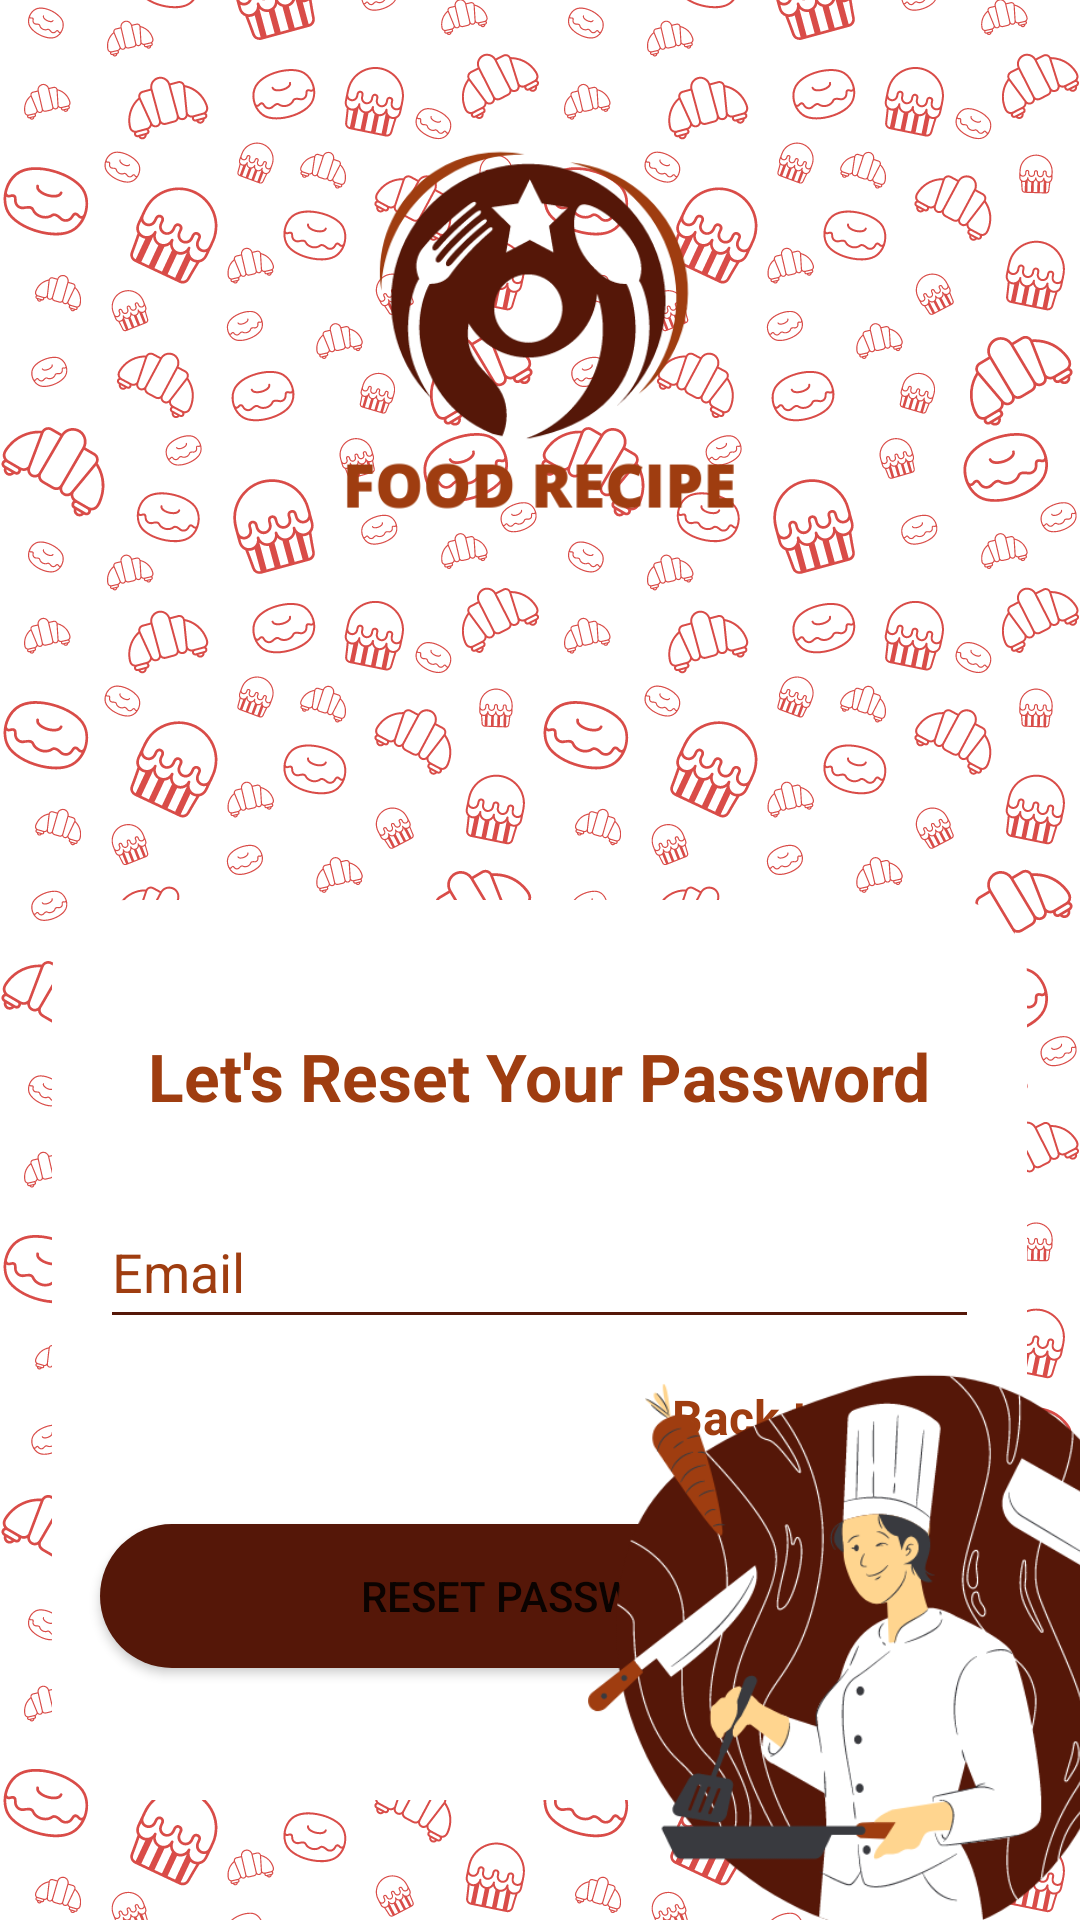

Layout XML and referenced resources for this Android screen:
<!-- AndroidManifest.xml: application theme Theme.FoodRecipiesBook -->
<!-- res/layout/activity_forgot_password.xml -->
<?xml version="1.0" encoding="utf-8"?>
<RelativeLayout xmlns:android="http://schemas.android.com/apk/res/android"
    xmlns:app="http://schemas.android.com/apk/res-auto"
    xmlns:tools="http://schemas.android.com/tools"
    android:layout_width="match_parent"
    android:layout_height="match_parent"
    tools:context=".ForgotPasswordActivity">


    <ImageView
        android:layout_width="match_parent"
        android:layout_height="match_parent"
        android:background="@color/white"
        android:scaleType="fitXY"
        android:src="@drawable/home_bg" />


    <LinearLayout
        android:layout_width="match_parent"
        android:layout_height="wrap_content"
        android:layout_alignParentTop="true"
        android:layout_alignParentBottom="true"
        android:orientation="vertical">

        <ImageView
            android:layout_width="175dp"
            android:layout_height="175dp"
            android:layout_marginBottom="100dp"
            android:layout_gravity="center"
            android:layout_marginTop="25dp"
            android:src="@drawable/app_logo" />

        <LinearLayout
            android:layout_width="325dp"
            android:layout_height="300dp"
            android:layout_gravity="center"
            android:background="@drawable/login_bg_card"
            android:gravity="center_vertical"
            android:orientation="vertical">

            <TextView
                android:layout_width="wrap_content"
                android:layout_height="wrap_content"
                android:layout_gravity="center_horizontal"
                android:text="Let's Reset Your Password"
                android:textColor="@color/brown"
                android:textSize="22sp"
                android:textStyle="bold" />

            <EditText
                android:id="@+id/resetEmail"
                android:layout_width="match_parent"
                android:layout_height="wrap_content"
                android:layout_marginHorizontal="16sp"
                android:layout_marginTop="25sp"
                android:backgroundTint="@color/maroon"
                android:hint="@string/email"
                android:inputType="textEmailAddress"
                android:minHeight="48dp"
                android:textColor="@color/maroon"
                android:textColorHint="@color/brown" />

            
            
            
            
            
            
            
            
            
            

            
            
            
            
            
            
            
            
            
            

            <TextView
                android:id="@+id/loginTextView"
                android:layout_width="wrap_content"
                android:layout_height="wrap_content"
                android:layout_gravity="end"
                android:layout_marginHorizontal="10sp"
                android:paddingHorizontal="10sp"
                android:paddingVertical="15sp"
                android:text="@string/back_to_log_in"
                android:textColor="@color/brown"
                android:textSize="16sp"
                android:textStyle="bold" />

            <Button
                android:id="@+id/resetPasswordButton"
                android:layout_width="match_parent"
                android:layout_height="wrap_content"
                android:layout_marginHorizontal="16sp"
                android:layout_marginTop="10sp"
                android:background="@drawable/btn_bg"
                android:text="Reset Password" />

        </LinearLayout>

    </LinearLayout>

    <ImageView
        android:layout_width="227dp"
        android:layout_height="246dp"
        android:layout_alignParentStart="true"
        android:layout_alignParentEnd="true"
        android:layout_alignParentBottom="true"
        android:layout_marginStart="196dp"
        android:layout_marginEnd="-31dp"
        android:layout_marginBottom="-35dp"
        android:src="@drawable/chef" />

</RelativeLayout>
<!-- resources referenced by this layout -->
<resources>
  <color name="brown">#FF9F3D10</color>
  <color name="maroon">#FF551708</color>
  <color name="white">#FFFFFFFF</color>
  <!-- drawable app_logo: png bitmap (drawable, 21547 bytes) -->
  <!-- drawable btn_bg (drawable) -->
  <?xml version="1.0" encoding="utf-8"?>
  <shape xmlns:android="http://schemas.android.com/apk/res/android">
  
      <solid android:color="@color/maroon"/>
      <corners android:radius="70dp"/>
  </shape>
  <!-- drawable chef: png bitmap (drawable, 64888 bytes) -->
  <!-- drawable home_bg: png bitmap (drawable, 263392 bytes) -->
  <!-- drawable login_bg_card (drawable) -->
  <?xml version="1.0" encoding="utf-8"?>
  <shape xmlns:android="http://schemas.android.com/apk/res/android">
  
  
      <solid android:color="@color/white"/>
      <corners android:radius="25dp"/>
  </shape>
  <string name="back_to_log_in">Back to Login</string>
  <string name="confirm_password">Confirm Password</string>
  <string name="email">Email</string>
  <style name="Theme.FoodRecipiesBook" parent="Theme.MaterialComponents.Light">
          
          <item name="colorPrimary">@color/purple_500</item>
          <item name="colorPrimaryVariant">@color/purple_700</item>
          <item name="colorOnPrimary">@color/white</item>
          
          <item name="colorSecondary">@color/teal_200</item>
          <item name="colorSecondaryVariant">@color/teal_700</item>
          <item name="colorOnSecondary">@color/black</item>
          
          <item name="android:statusBarColor" tools:targetApi="l">?attr/colorPrimaryVariant</item>
          
      </style>
  <color name="purple_500">#FF6200EE</color>
  <color name="purple_700">#FF3700B3</color>
  <color name="teal_200">#FF03DAC5</color>
  <color name="teal_700">#FF018786</color>
  <color name="black">#FF000000</color>
</resources>
